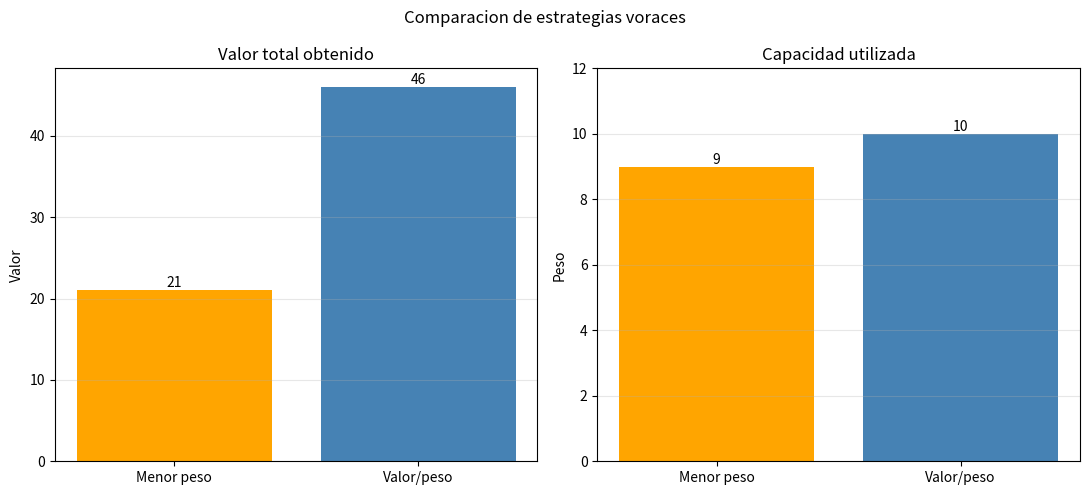

Reproduce this figure in Python.

import matplotlib.pyplot as plt

items = [
    {"name": "A", "value": 2,  "weight": 2},
    {"name": "B", "value": 3,  "weight": 3},
    {"name": "C", "value": 16, "weight": 4},
    {"name": "D", "value": 5,  "weight": 5},
    {"name": "E", "value": 30, "weight": 6}
]

CAPACITY = 10


def mostrar_instancia(items, capacity):
    """Muestra los datos de la instancia experimental."""

    print("=" * 65)
    print("EJERCICIO 2: GREEDY KNAPSACK")
    print("=" * 65)

    print("\nDISENO DE LA INSTANCIA EXPERIMENTAL")
    print(
        f"Se propone una mochila con capacidad maxima de "
        f"{capacity} unidades y {len(items)} objetos."
    )
    print(
        "El objetivo es demostrar que elegir primero los objetos "
        "de menor peso puede producir un valor total inferior "
        "al criterio de valor/peso.\n"
    )

    print(f"{'Objeto':<12}{'Peso':<12}{'Valor':<12}{'Valor/Peso':<12}")

    for item in items:
        ratio = item["value"] / item["weight"]
        print(
            f"{item['name']:<12}"
            f"{item['weight']:<12}"
            f"{item['value']:<12}"
            f"{ratio:<12.2f}"
        )

    print(f"\nCapacidad de la mochila: {capacity}")


def greedy_knapsack(items, capacity, criterion):
    """Resuelve la mochila mediante una estrategia voraz."""

    if criterion == "weight":
        # Priorizar los objetos de menor peso
        ordered = sorted(
            items,
            key=lambda item: item["weight"]
        )

    elif criterion == "ratio":
        # Priorizar el mayor valor por unidad de peso
        ordered = sorted(
            items,
            key=lambda item: item["value"] / item["weight"],
            reverse=True
        )

    else:
        raise ValueError("Criterio no valido")

    selected = []
    used_capacity = 0
    total_value = 0

    for item in ordered:
        if used_capacity + item["weight"] <= capacity:
            selected.append(item)
            used_capacity += item["weight"]
            total_value += item["value"]

    return selected, used_capacity, total_value


def show_results(name, result):
    """Muestra los resultados de una estrategia."""

    selected, used, value = result

    print(f"\n{name}")
    print("-" * 45)

    objects = [item["name"] for item in selected]

    print(f"Objetos seleccionados: {objects}")
    print(f"Capacidad utilizada: {used}/{CAPACITY}")
    print(f"Valor total: {value}")


def compare_results(weight_result, ratio_result):
    """Compara los resultados mediante una tabla y graficas."""

    methods = ["Menor peso", "Valor/peso"]

    results = [weight_result, ratio_result]

    print("\nTABLA COMPARATIVA DE RESULTADOS")
    print("=" * 75)
    print(
        f"{'Metodo':<16}"
        f"{'Objetos':<22}"
        f"{'Peso usado':<16}"
        f"{'Valor total':<12}"
    )

    for name, result in zip(methods, results):
        selected, used, value = result
        objects = ", ".join(item["name"] for item in selected)

        print(
            f"{name:<16}"
            f"{objects:<22}"
            f"{used}/{CAPACITY:<14}"
            f"{value:<12}"
        )


    used_capacities = [result[1] for result in results]
    total_values = [result[2] for result in results]

    fig, axes = plt.subplots(1, 2, figsize=(11, 5))

    bars1 = axes[0].bar(
        methods,
        total_values,
        color=["orange", "steelblue"]
    )
    axes[0].set_title("Valor total obtenido")
    axes[0].set_ylabel("Valor")
    axes[0].bar_label(bars1)
    axes[0].grid(axis="y", alpha=0.3)

    bars2 = axes[1].bar(
        methods,
        used_capacities,
        color=["orange", "steelblue"]
    )
    axes[1].set_title("Capacidad utilizada")
    axes[1].set_ylabel("Peso")
    axes[1].set_ylim(0, CAPACITY + 2)
    axes[1].bar_label(bars2)
    axes[1].grid(axis="y", alpha=0.3)

    fig.suptitle("Comparacion de estrategias voraces")
    plt.tight_layout()

    plt.savefig("comparacion_knapsack.png", dpi=300)
    print("\nGrafica guardada como comparacion_knapsack.png")

    plt.show()


if __name__ == "__main__":

    
    mostrar_instancia(items, CAPACITY)

  
    result_weight = greedy_knapsack(
        items, CAPACITY, "weight"
    )

    result_ratio = greedy_knapsack(
        items, CAPACITY, "ratio"
    )

   
    show_results("Metodo: menor peso primero", result_weight)
    show_results("Metodo: mayor valor/peso primero", result_ratio)


    compare_results(result_weight, result_ratio)


    print("\nANALISIS DE LA INSTANCIA")
    print("-" * 45)

    difference = ratio_result_value = (
        result_ratio[2] - result_weight[2]
    )

    print(
        f"El metodo de valor/peso obtuvo "
        f"{difference} unidades mas de valor."
    )

    print(
        "Esto demuestra que elegir primero los objetos de menor "
        "peso no garantiza maximizar el valor total de la mochila."
    )
